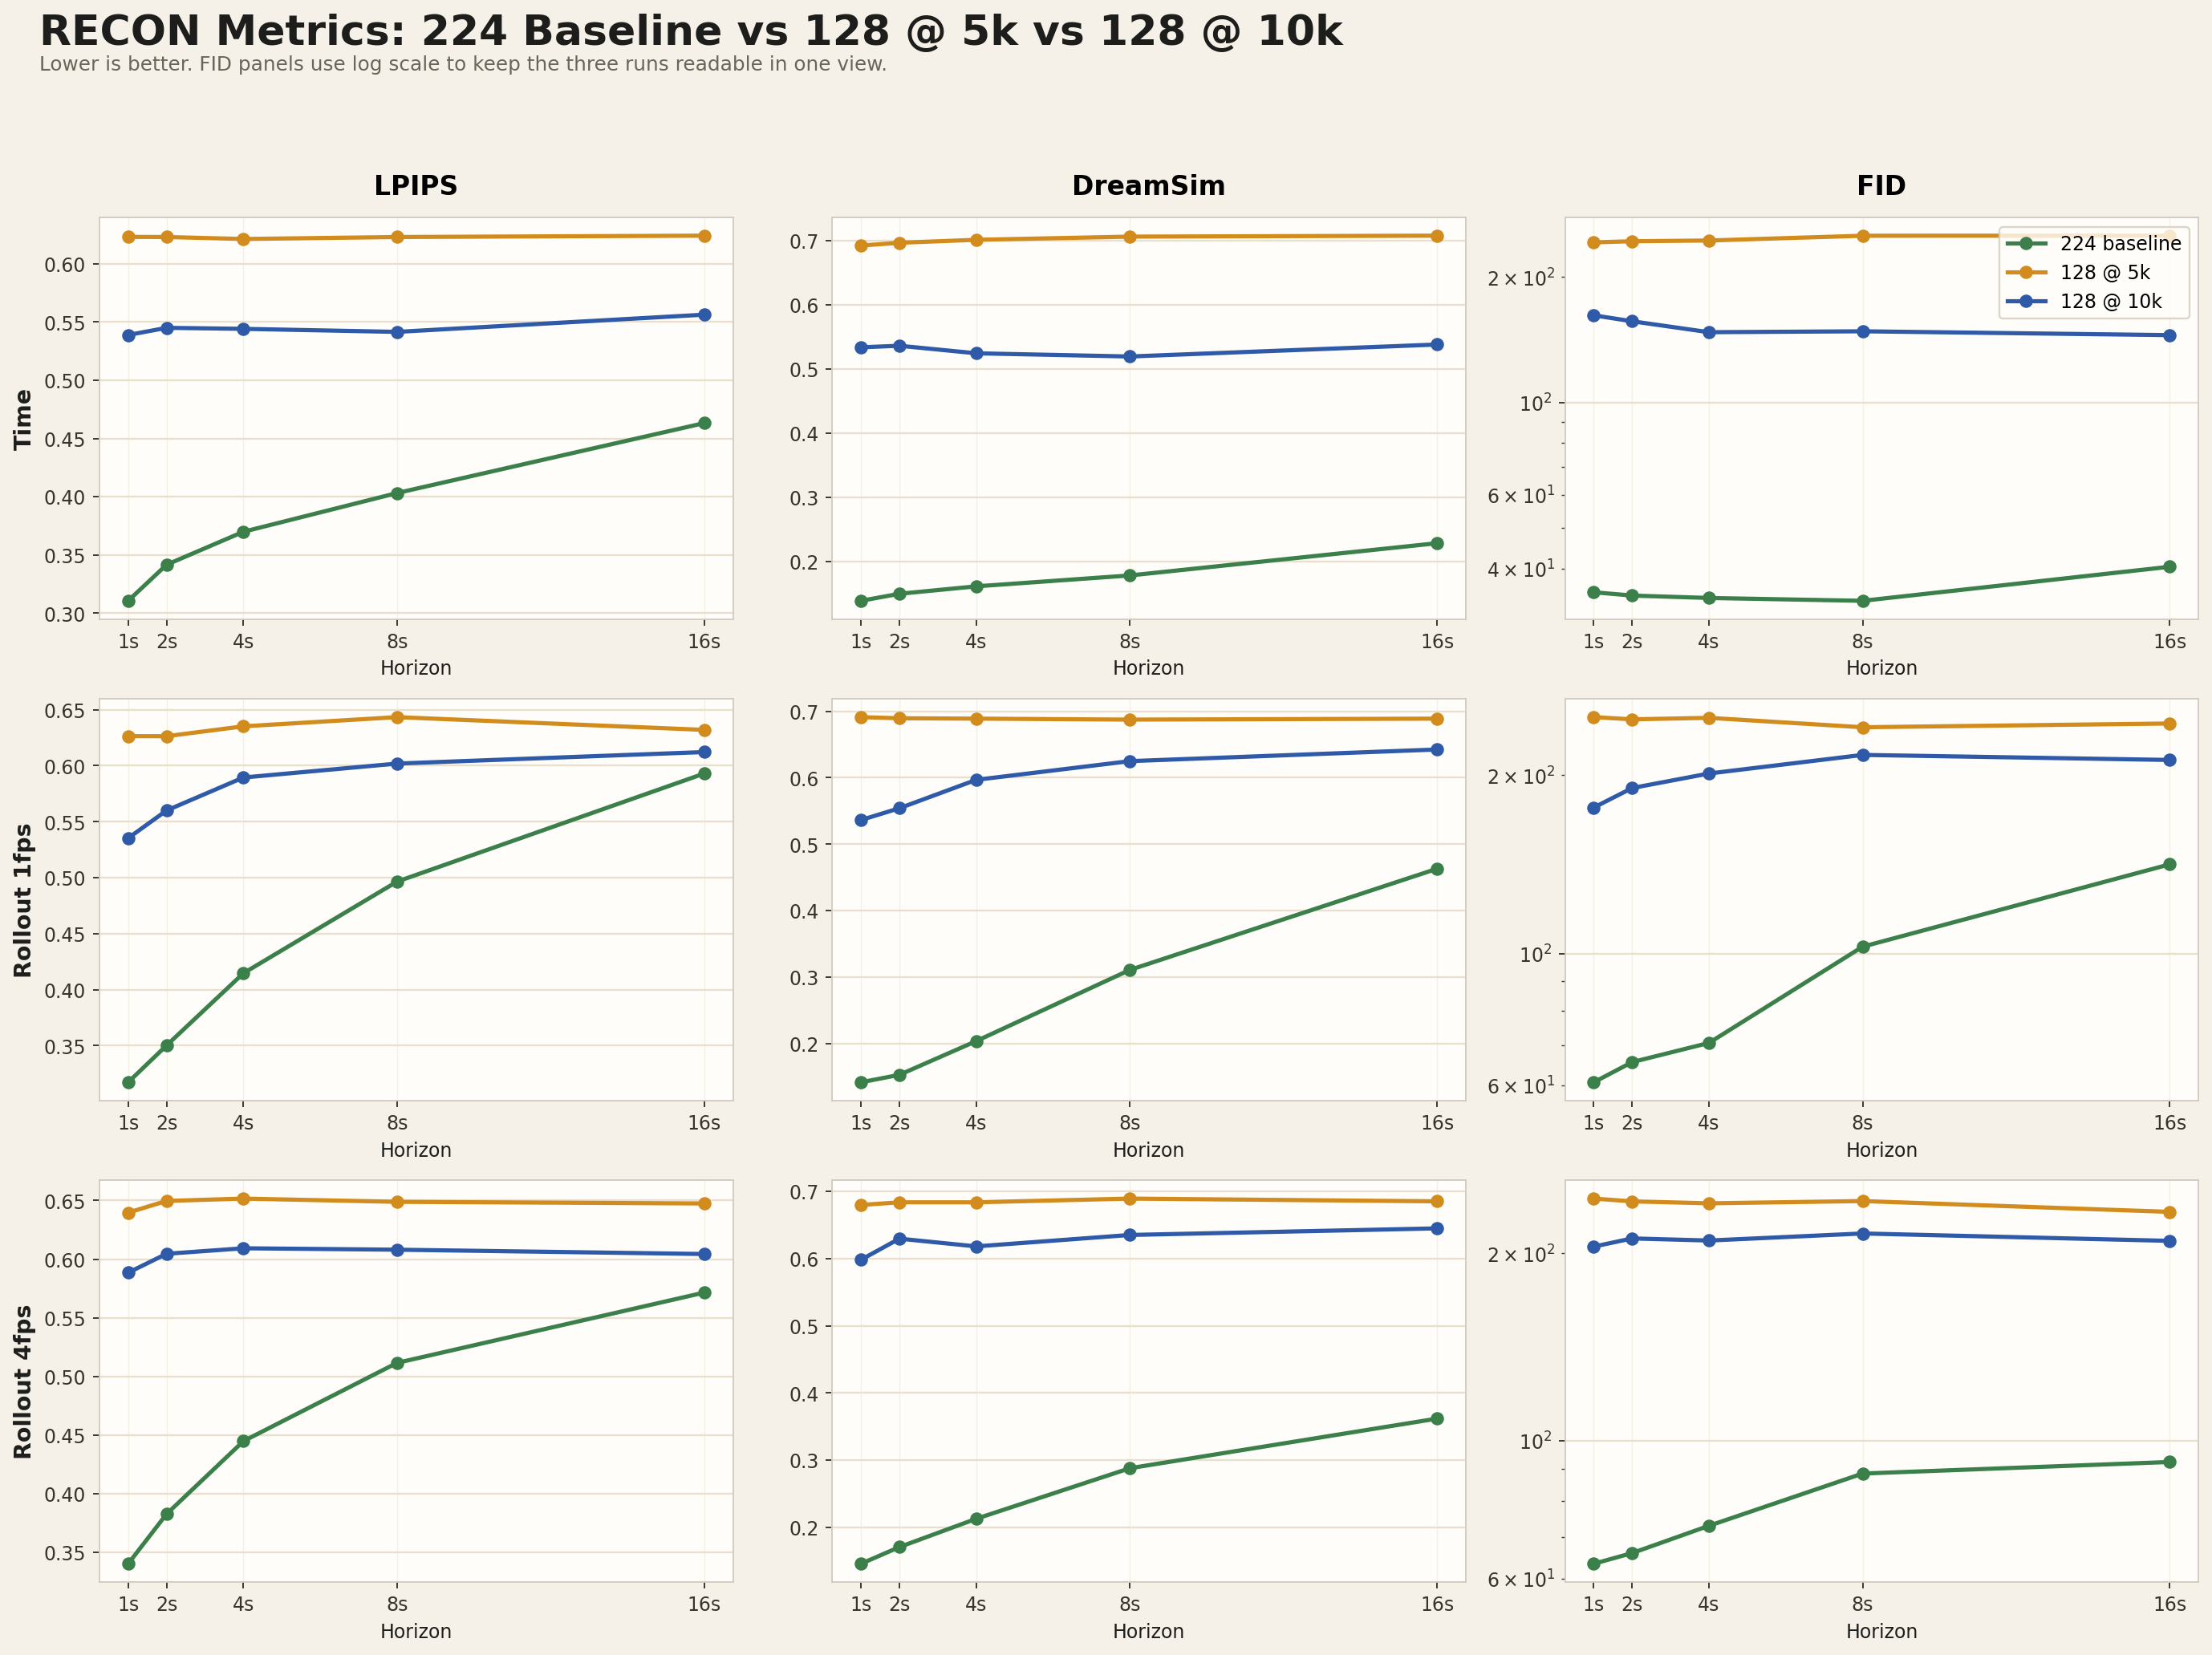

The data file committed next to this chart (first rows):
eval_type, metric, horizon, series, value
time, lpips, 1s, 224 baseline, 0.3106
time, lpips, 1s, 128 @ 5k, 0.6231
time, lpips, 1s, 128 @ 10k, 0.5388
time, lpips, 2s, 224 baseline, 0.3416
time, lpips, 2s, 128 @ 5k, 0.623
time, lpips, 2s, 128 @ 10k, 0.545
time, lpips, 4s, 224 baseline, 0.3699
time, lpips, 4s, 128 @ 5k, 0.6213
time, lpips, 4s, 128 @ 10k, 0.5441
time, lpips, 8s, 224 baseline, 0.4031
time, lpips, 8s, 128 @ 5k, 0.623
time, lpips, 8s, 128 @ 10k, 0.5415
time, lpips, 16s, 224 baseline, 0.4632
time, lpips, 16s, 128 @ 5k, 0.6242
time, lpips, 16s, 128 @ 10k, 0.5563
time, dreamsim, 1s, 224 baseline, 0.139
time, dreamsim, 1s, 128 @ 5k, 0.6918
time, dreamsim, 1s, 128 @ 10k, 0.5335
time, dreamsim, 2s, 224 baseline, 0.1499
time, dreamsim, 2s, 128 @ 5k, 0.6962
time, dreamsim, 2s, 128 @ 10k, 0.5359
time, dreamsim, 4s, 224 baseline, 0.1615
time, dreamsim, 4s, 128 @ 5k, 0.7008
time, dreamsim, 4s, 128 @ 10k, 0.5242
time, dreamsim, 8s, 224 baseline, 0.1784
time, dreamsim, 8s, 128 @ 5k, 0.7057
time, dreamsim, 8s, 128 @ 10k, 0.5192
time, dreamsim, 16s, 224 baseline, 0.2286
time, dreamsim, 16s, 128 @ 5k, 0.7072
time, dreamsim, 16s, 128 @ 10k, 0.5378
time, fid, 1s, 224 baseline, 35.08
time, fid, 1s, 128 @ 5k, 242.1
time, fid, 1s, 128 @ 10k, 161.8
time, fid, 2s, 224 baseline, 34.45
time, fid, 2s, 128 @ 5k, 243.6
time, fid, 2s, 128 @ 10k, 156.6
time, fid, 4s, 224 baseline, 33.99
time, fid, 4s, 128 @ 5k, 244.6
time, fid, 4s, 128 @ 10k, 147.4
time, fid, 8s, 224 baseline, 33.46
time, fid, 8s, 128 @ 5k, 251.1
time, fid, 8s, 128 @ 10k, 148.2
time, fid, 16s, 224 baseline, 40.39
time, fid, 16s, 128 @ 5k, 251.2
time, fid, 16s, 128 @ 10k, 145.1
rollout_1fps, lpips, 1s, 224 baseline, 0.3172
rollout_1fps, lpips, 1s, 128 @ 5k, 0.6263
rollout_1fps, lpips, 1s, 128 @ 10k, 0.5353
rollout_1fps, lpips, 2s, 224 baseline, 0.3501
rollout_1fps, lpips, 2s, 128 @ 5k, 0.6263
rollout_1fps, lpips, 2s, 128 @ 10k, 0.56
rollout_1fps, lpips, 4s, 224 baseline, 0.4146
rollout_1fps, lpips, 4s, 128 @ 5k, 0.6351
rollout_1fps, lpips, 4s, 128 @ 10k, 0.5894
rollout_1fps, lpips, 8s, 224 baseline, 0.4964
rollout_1fps, lpips, 8s, 128 @ 5k, 0.6434
rollout_1fps, lpips, 8s, 128 @ 10k, 0.6019
rollout_1fps, lpips, 16s, 224 baseline, 0.593
rollout_1fps, lpips, 16s, 128 @ 5k, 0.632
rollout_1fps, lpips, 16s, 128 @ 10k, 0.6122
... 75 more rows
